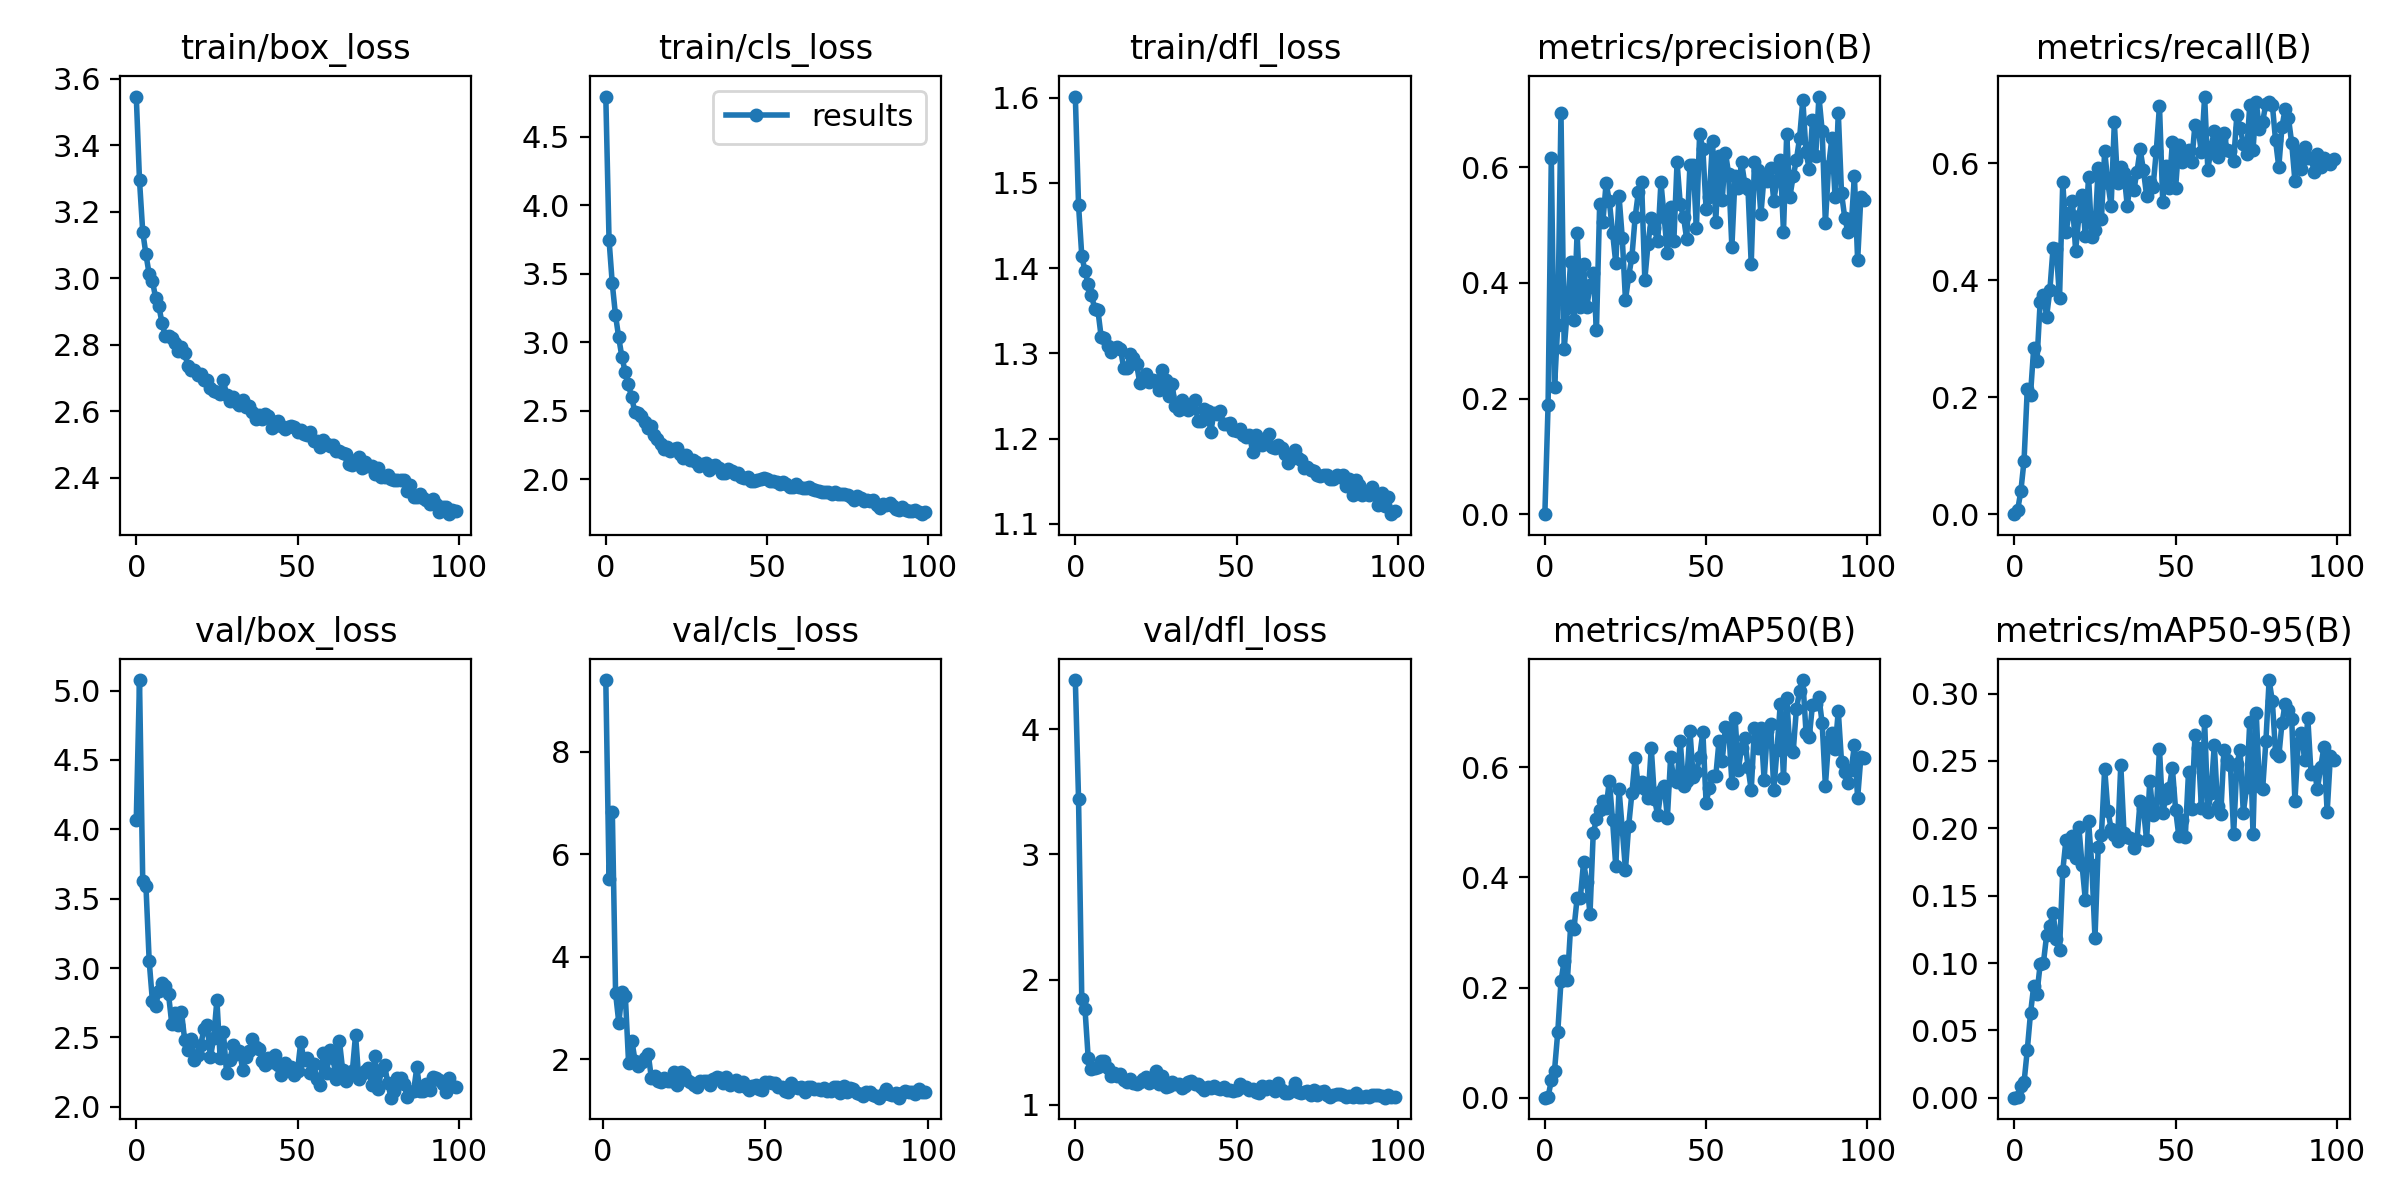

The file beside this chart, header and first rows:
epoch, train/box_loss, train/cls_loss, train/dfl_loss, metrics/precision(B), metrics/recall(B), metrics/mAP50(B), metrics/mAP50-95(B), val/box_loss, val/cls_loss, val/dfl_loss, lr/pg0, lr/pg1, lr/pg2
0, 3.547, 4.794, 1.601, 0, 0, 0, 0, 4.07, inf, 4.394, 0.07053, 0.003275, 0.003275
1, 3.295, 3.751, 1.474, 0.1891, 0.00677, 0.00148, 0.00073, 5.076, 9.395, 3.439, 0.04046, 0.006543, 0.006543
2, 3.14, 3.431, 1.415, 0.616, 0.03907, 0.0313, 0.00898, 3.628, 5.511, 1.844, 0.01033, 0.009745, 0.009745
3, 3.072, 3.2, 1.396, 0.2198, 0.09171, 0.04934, 0.01142, 3.592, 6.825, 1.765, 0.009703, 0.009703, 0.009703
4, 3.012, 3.037, 1.382, 0.3274, 0.2139, 0.1188, 0.03536, 3.052, 3.288, 1.371, 0.009703, 0.009703, 0.009703
5, 2.993, 2.892, 1.368, 0.6932, 0.2045, 0.2112, 0.06263, 2.765, 2.703, 1.283, 0.009604, 0.009604, 0.009604
6, 2.941, 2.786, 1.353, 0.2857, 0.2846, 0.2491, 0.08288, 2.728, 3.317, 1.295, 0.009505, 0.009505, 0.009505
7, 2.916, 2.693, 1.351, 0.356, 0.2613, 0.2145, 0.0773, 2.833, 3.226, 1.303, 0.009406, 0.009406, 0.009406
8, 2.865, 2.601, 1.32, 0.4368, 0.3637, 0.3118, 0.09908, 2.892, 1.917, 1.349, 0.009307, 0.009307, 0.009307
9, 2.826, 2.493, 1.318, 0.3358, 0.3757, 0.3057, 0.1, 2.874, 2.362, 1.353, 0.009208, 0.009208, 0.009208
10, 2.827, 2.486, 1.308, 0.487, 0.338, 0.3618, 0.1207, 2.811, 1.955, 1.295, 0.009109, 0.009109, 0.009109
11, 2.82, 2.466, 1.301, 0.3583, 0.3831, 0.3624, 0.1277, 2.6, 1.858, 1.231, 0.00901, 0.00901, 0.00901
12, 2.805, 2.422, 1.306, 0.4319, 0.456, 0.4274, 0.1371, 2.676, 1.942, 1.256, 0.008911, 0.008911, 0.008911
13, 2.78, 2.379, 1.307, 0.3582, 0.4537, 0.3913, 0.1179, 2.589, 2.015, 1.234, 0.008812, 0.008812, 0.008812
14, 2.792, 2.389, 1.306, 0.3956, 0.3696, 0.3337, 0.11, 2.687, 2.104, 1.245, 0.008713, 0.008713, 0.008713
15, 2.774, 2.324, 1.283, 0.4177, 0.5676, 0.4799, 0.1683, 2.485, 1.628, 1.196, 0.008614, 0.008614, 0.008614
16, 2.737, 2.296, 1.283, 0.3182, 0.4821, 0.5058, 0.1915, 2.413, 1.67, 1.181, 0.008515, 0.008515, 0.008515
17, 2.725, 2.26, 1.299, 0.5367, 0.5157, 0.5232, 0.1821, 2.49, 1.577, 1.208, 0.008416, 0.008416, 0.008416
18, 2.724, 2.224, 1.295, 0.5061, 0.5354, 0.538, 0.1942, 2.339, 1.561, 1.171, 0.008317, 0.008317, 0.008317
19, 2.708, 2.238, 1.287, 0.5727, 0.4502, 0.5259, 0.1777, 2.371, 1.636, 1.17, 0.008218, 0.008218, 0.008218
20, 2.711, 2.209, 1.265, 0.5411, 0.5098, 0.5759, 0.2008, 2.449, 1.57, 1.179, 0.008119, 0.008119, 0.008119
21, 2.695, 2.22, 1.269, 0.487, 0.5469, 0.5033, 0.1726, 2.56, 1.582, 1.206, 0.00802, 0.00802, 0.00802
22, 2.694, 2.23, 1.276, 0.4343, 0.4759, 0.4199, 0.1469, 2.588, 1.753, 1.225, 0.007921, 0.007921, 0.007921
23, 2.669, 2.185, 1.266, 0.5507, 0.5774, 0.5602, 0.2055, 2.356, 1.487, 1.17, 0.007822, 0.007822, 0.007822
24, 2.66, 2.154, 1.269, 0.4782, 0.474, 0.488, 0.173, 2.497, 1.739, 1.207, 0.007723, 0.007723, 0.007723
25, 2.659, 2.178, 1.268, 0.3705, 0.4863, 0.414, 0.1186, 2.769, 1.714, 1.272, 0.007624, 0.007624, 0.007624
26, 2.651, 2.141, 1.257, 0.4113, 0.5924, 0.4941, 0.1862, 2.355, 1.592, 1.163, 0.007525, 0.007525, 0.007525
27, 2.694, 2.139, 1.28, 0.4453, 0.5049, 0.5533, 0.1951, 2.542, 1.544, 1.234, 0.007426, 0.007426, 0.007426
28, 2.649, 2.128, 1.269, 0.5137, 0.6218, 0.6168, 0.2444, 2.245, 1.501, 1.141, 0.007327, 0.007327, 0.007327
29, 2.631, 2.096, 1.25, 0.5567, 0.5668, 0.5639, 0.2129, 2.334, 1.448, 1.151, 0.007228, 0.007228, 0.007228
30, 2.644, 2.109, 1.264, 0.5748, 0.5271, 0.5729, 0.1998, 2.447, 1.567, 1.185, 0.007129, 0.007129, 0.007129
31, 2.628, 2.118, 1.238, 0.4058, 0.6703, 0.5605, 0.1951, 2.379, 1.577, 1.166, 0.00703, 0.00703, 0.00703
32, 2.618, 2.072, 1.233, 0.4675, 0.5668, 0.5441, 0.1907, 2.406, 1.568, 1.164, 0.006931, 0.006931, 0.006931
33, 2.634, 2.095, 1.245, 0.5117, 0.5941, 0.6352, 0.2471, 2.268, 1.5, 1.138, 0.006832, 0.006832, 0.006832
34, 2.612, 2.109, 1.237, 0.4941, 0.5834, 0.5427, 0.1963, 2.357, 1.615, 1.15, 0.006733, 0.006733, 0.006733
35, 2.615, 2.086, 1.233, 0.4717, 0.5278, 0.5126, 0.1933, 2.403, 1.655, 1.185, 0.006634, 0.006634, 0.006634
36, 2.596, 2.047, 1.236, 0.5739, 0.5684, 0.5577, 0.1929, 2.488, 1.626, 1.192, 0.006535, 0.006535, 0.006535
37, 2.578, 2.049, 1.245, 0.5139, 0.5543, 0.5665, 0.1851, 2.432, 1.528, 1.168, 0.006436, 0.006436, 0.006436
38, 2.589, 2.076, 1.221, 0.4523, 0.585, 0.5086, 0.191, 2.42, 1.655, 1.169, 0.006337, 0.006337, 0.006337
39, 2.575, 2.064, 1.22, 0.5318, 0.6243, 0.6186, 0.2203, 2.333, 1.494, 1.14, 0.006238, 0.006238, 0.006238
40, 2.593, 2.037, 1.235, 0.4723, 0.5894, 0.5761, 0.2149, 2.301, 1.552, 1.118, 0.006139, 0.006139, 0.006139
41, 2.587, 2.05, 1.232, 0.6087, 0.5452, 0.5732, 0.1913, 2.35, 1.585, 1.143, 0.00604, 0.00604, 0.00604
42, 2.55, 2.016, 1.208, 0.5357, 0.5678, 0.6472, 0.2354, 2.325, 1.478, 1.135, 0.005941, 0.005941, 0.005941
43, 2.568, 2.009, 1.23, 0.5144, 0.5595, 0.5655, 0.2098, 2.372, 1.552, 1.148, 0.005842, 0.005842, 0.005842
44, 2.57, 2.017, 1.229, 0.4751, 0.6208, 0.575, 0.2118, 2.303, 1.459, 1.134, 0.005743, 0.005743, 0.005743
45, 2.555, 1.99, 1.232, 0.6048, 0.6988, 0.6659, 0.2589, 2.232, 1.405, 1.126, 0.005644, 0.005644, 0.005644
46, 2.546, 1.99, 1.217, 0.6047, 0.5349, 0.582, 0.2114, 2.315, 1.476, 1.142, 0.005545, 0.005545, 0.005545
47, 2.554, 1.994, 1.218, 0.4953, 0.596, 0.5917, 0.2228, 2.263, 1.5, 1.119, 0.005446, 0.005446, 0.005446
48, 2.556, 2.004, 1.218, 0.6582, 0.5577, 0.6187, 0.2299, 2.289, 1.425, 1.115, 0.005347, 0.005347, 0.005347
49, 2.551, 2.008, 1.211, 0.6317, 0.6364, 0.6643, 0.2449, 2.227, 1.401, 1.113, 0.005248, 0.005248, 0.005248
50, 2.537, 2.003, 1.209, 0.5278, 0.5586, 0.5357, 0.2138, 2.261, 1.548, 1.115, 0.005149, 0.005149, 0.005149
51, 2.544, 1.986, 1.212, 0.5489, 0.632, 0.5625, 0.1941, 2.465, 1.554, 1.164, 0.00505, 0.00505, 0.00505
52, 2.531, 1.99, 1.204, 0.6459, 0.6022, 0.585, 0.206, 2.34, 1.532, 1.141, 0.004951, 0.004951, 0.004951
53, 2.528, 1.981, 1.201, 0.5056, 0.6175, 0.5836, 0.1938, 2.352, 1.542, 1.14, 0.004852, 0.004852, 0.004852
54, 2.538, 1.966, 1.205, 0.6194, 0.6237, 0.6469, 0.2415, 2.241, 1.456, 1.12, 0.004753, 0.004753, 0.004753
55, 2.509, 1.98, 1.184, 0.5438, 0.6027, 0.6118, 0.2143, 2.311, 1.456, 1.13, 0.004654, 0.004654, 0.004654
56, 2.509, 1.969, 1.204, 0.6252, 0.6664, 0.6734, 0.2691, 2.2, 1.378, 1.101, 0.004555, 0.004555, 0.004555
57, 2.491, 1.943, 1.2, 0.5887, 0.6595, 0.6719, 0.2596, 2.155, 1.366, 1.096, 0.004456, 0.004456, 0.004456
58, 2.514, 1.942, 1.192, 0.462, 0.6193, 0.5718, 0.2155, 2.387, 1.538, 1.154, 0.004357, 0.004357, 0.004357
59, 2.502, 1.969, 1.197, 0.5856, 0.7146, 0.6889, 0.2794, 2.244, 1.456, 1.123, 0.004258, 0.004258, 0.004258
... 40 more rows
